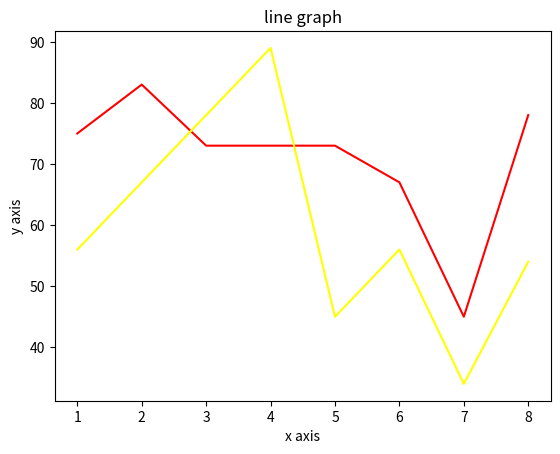

This chart was generated by the following Python code:
#using line graph plot the data of 2 students a/c to thier sem percentage
import matplotlib.pyplot as mp 
x1=[1,2,3,4,5,6,7,8]
y1=[75,83,73,73,73,67,45,78]

x2=[1,2,3,4,5,6,7,8]
y2=[56,67,78,89,45,56,34,54]

mp.plot(x1,y1,color='red')
mp.plot(x2,y2,color='yellow')

mp.title('line graph')
mp.xlabel('x axis')
mp.ylabel('y axis')
mp.show()
